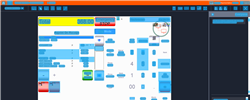
Task: Trigger Based Attended Automation
Workflow: NAMOS_CC_ReprintOnReceipt_UpArrow

Step 1: Computer Vision in window 'Web Rep Console*' (msedge.exe)

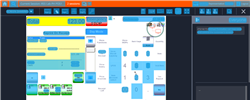
Step 2: CV refresh

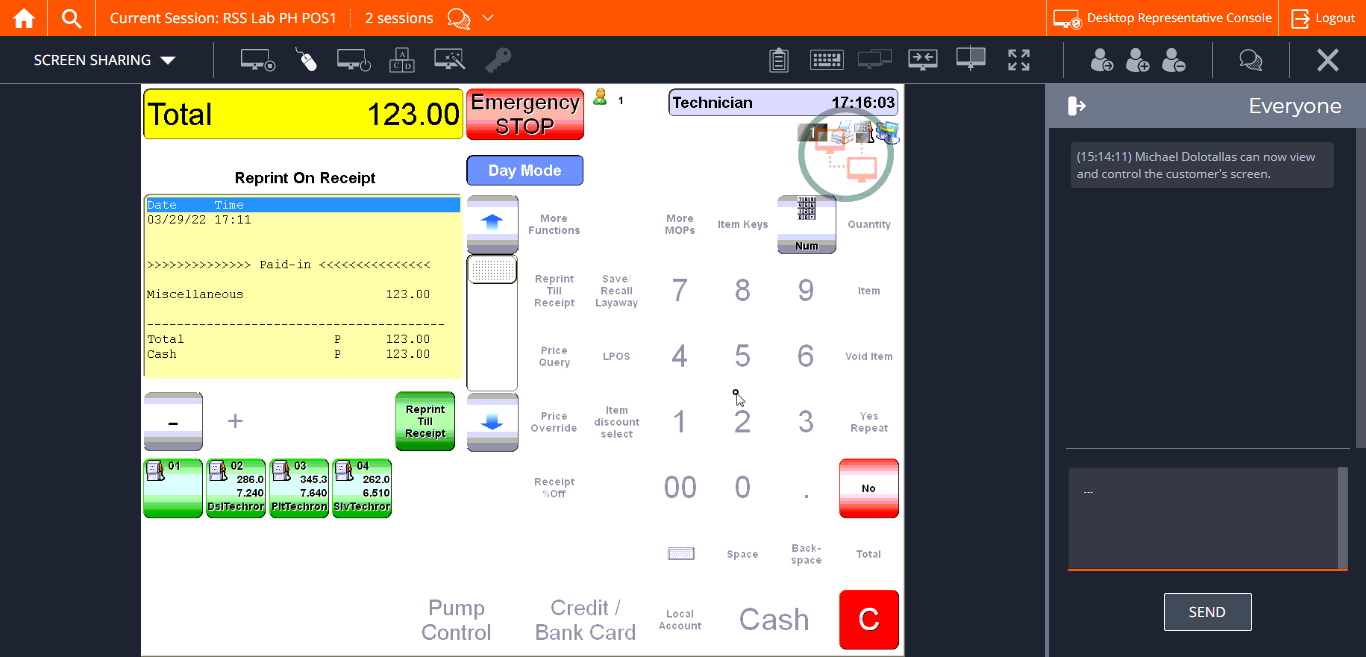
Step 3: CVCache

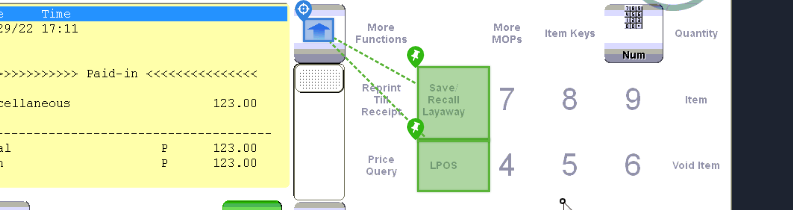
Step 4 [try]: CV Click - Icon

Step 5: CvDescriptor (same screen as step 4)

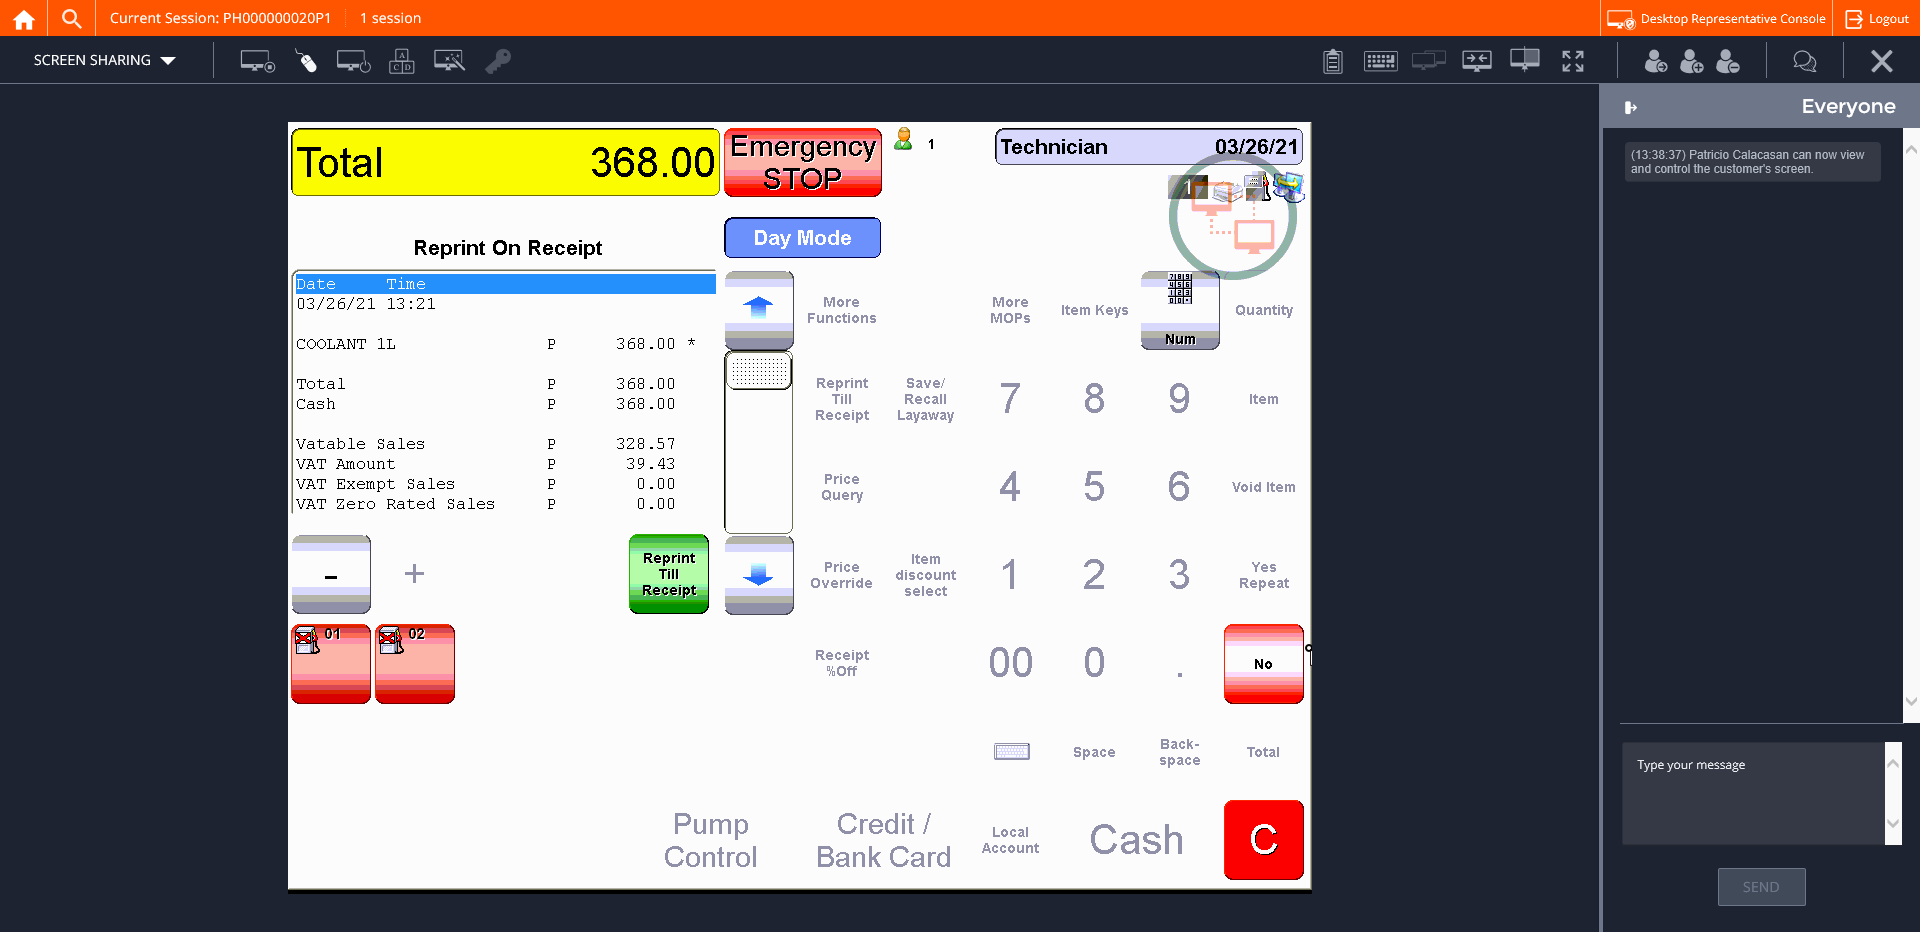
Step 6: CVCache